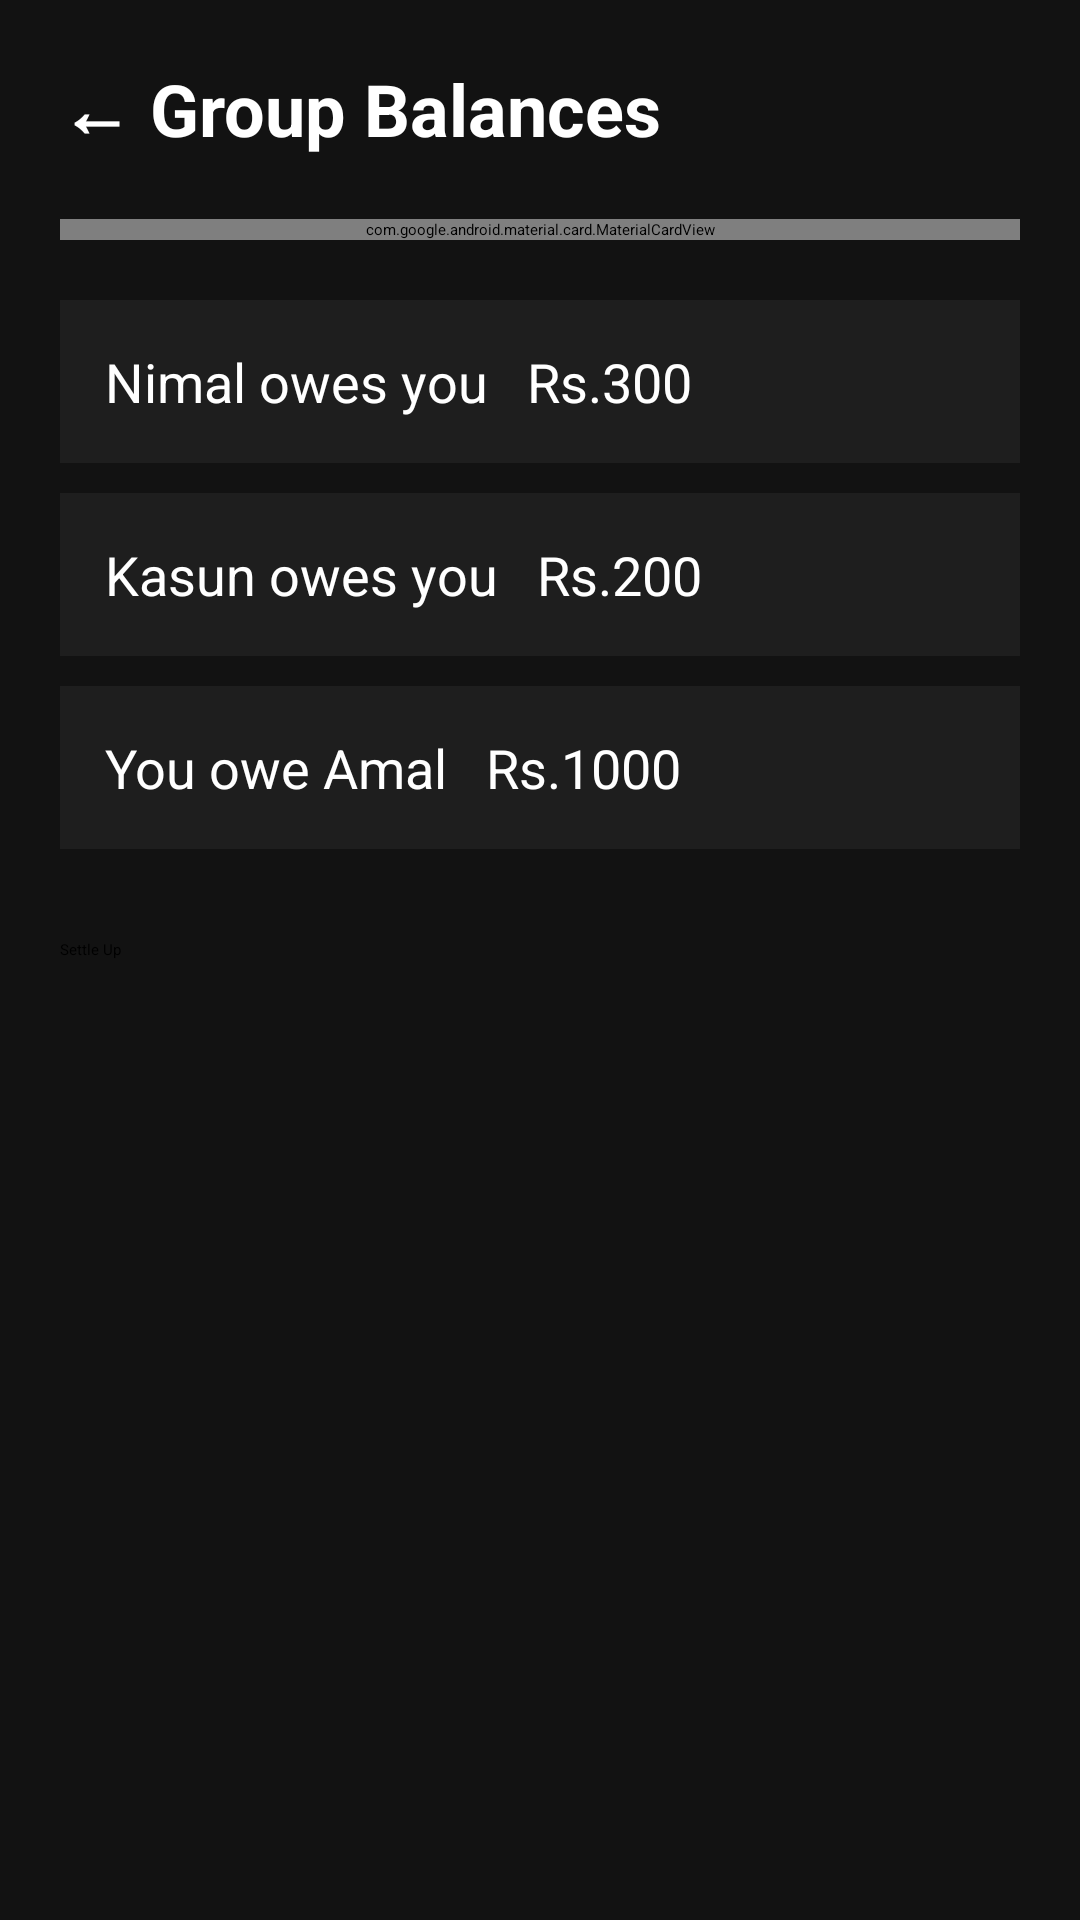

Write the Android layout XML for this screen, with the resource values it uses.
<!-- AndroidManifest.xml: application theme Theme.MoneyMate -->
<!-- res/layout/activity_balance.xml -->
<?xml version="1.0" encoding="utf-8"?>
<ScrollView xmlns:android="http://schemas.android.com/apk/res/android"
    android:layout_width="match_parent"
    android:layout_height="match_parent"
    xmlns:app="http://schemas.android.com/apk/res-auto"
    android:background="#121212">

    <LinearLayout
        android:layout_width="match_parent"
        android:layout_height="wrap_content"
        android:orientation="vertical"
        android:padding="20dp">

        <TextView
            android:layout_width="wrap_content"
            android:layout_height="wrap_content"
            android:text="← Group Balances"
            android:textSize="24sp"
            android:textStyle="bold"
            android:textColor="#FFFFFF"/>

        <com.google.android.material.card.MaterialCardView
            android:layout_width="match_parent"
            android:layout_height="wrap_content"
            android:layout_marginTop="20dp"
            app:cardBackgroundColor="#00C853"
            app:cardCornerRadius="18dp">

            <LinearLayout
                android:layout_width="match_parent"
                android:layout_height="wrap_content"
                android:padding="20dp"
                android:orientation="vertical"
                android:gravity="center">

                <TextView
                    android:layout_width="wrap_content"
                    android:layout_height="wrap_content"
                    android:text="Overall Status"
                    android:textColor="#FFFFFF"
                    android:textSize="18sp"/>

                <TextView
                    android:layout_width="wrap_content"
                    android:layout_height="wrap_content"
                    android:text="You owe Rs.500"
                    android:textColor="#FFFFFF"
                    android:textStyle="bold"
                    android:textSize="30sp"/>

            </LinearLayout>

        </com.google.android.material.card.MaterialCardView>

        <TextView
            android:layout_width="match_parent"
            android:layout_height="wrap_content"
            android:text="Nimal owes you   Rs.300"
            android:textColor="#FFFFFF"
            android:textSize="18sp"
            android:padding="15dp"
            android:layout_marginTop="20dp"
            android:background="#1E1E1E"/>

        <TextView
            android:layout_width="match_parent"
            android:layout_height="wrap_content"
            android:text="Kasun owes you   Rs.200"
            android:textColor="#FFFFFF"
            android:textSize="18sp"
            android:padding="15dp"
            android:layout_marginTop="10dp"
            android:background="#1E1E1E"/>

        <TextView
            android:layout_width="match_parent"
            android:layout_height="wrap_content"
            android:text="You owe Amal   Rs.1000"
            android:textColor="#FFFFFF"
            android:textSize="18sp"
            android:padding="15dp"
            android:layout_marginTop="10dp"
            android:background="#1E1E1E"/>

        <Button
            android:layout_width="match_parent"
            android:layout_height="wrap_content"
            android:text="Settle Up"
            android:layout_marginTop="30dp"/>

    </LinearLayout>

</ScrollView>
<!-- resources referenced by this layout -->
<resources>
  <style name="Theme.MoneyMate" parent="Theme.MaterialComponents.DayNight.DarkActionBar">
  
          <item name="colorPrimary">@color/primaryGreen</item>
          <item name="colorPrimaryVariant">@color/primaryGreenDark</item>
          <item name="colorOnPrimary">@color/white</item>
  
          <item name="colorSecondary">@color/primaryGreen</item>
          <item name="colorSecondaryVariant">@color/primaryGreenDark</item>
          <item name="colorOnSecondary">@color/white</item>
  
          <item name="android:statusBarColor">@color/primaryGreenDark</item>
  
      </style>
  <color name="white">#FFFFFFFF</color>
</resources>
